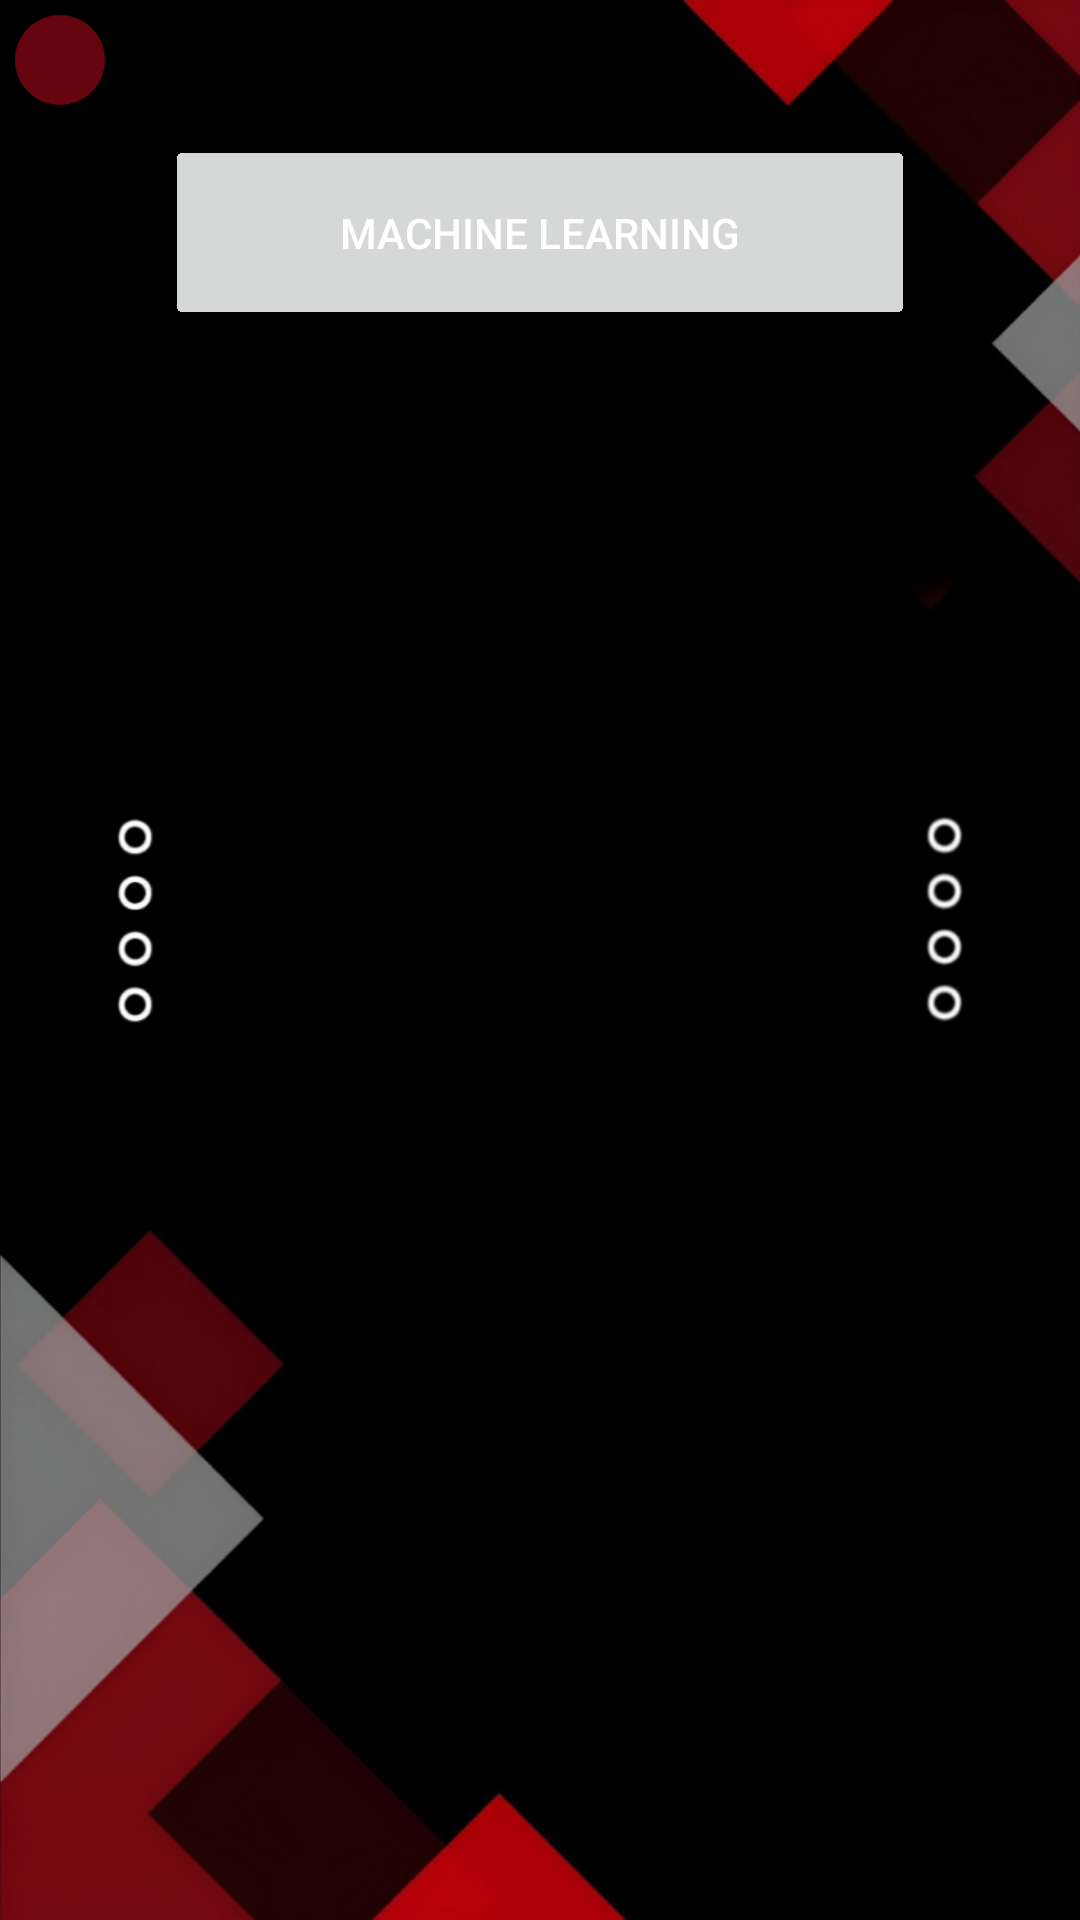

Layout XML and referenced resources for this Android screen:
<!-- AndroidManifest.xml: application theme Base.Theme.Intelligence -->
<!-- res/layout/activity_year2.xml -->
<?xml version="1.0" encoding="utf-8"?>
<RelativeLayout xmlns:android="http://schemas.android.com/apk/res/android"
    xmlns:app="http://schemas.android.com/apk/res-auto"
    xmlns:tools="http://schemas.android.com/tools"
    android:layout_width="match_parent"
    android:layout_height="match_parent"
    tools:context=".year1">
    <ImageView
        android:layout_width="match_parent"
        android:layout_height="match_parent"
        android:layout_centerInParent="true"
        android:scaleType="centerCrop"
        android:src="@drawable/background2" />
    <ImageButton
        android:id="@+id/backfs2"
        android:layout_width="30dp"
        android:layout_height="30dp"
        android:foreground="@drawable/back_arrow_left_icon"
        android:foregroundGravity="fill"
        android:background="@drawable/back_button_background"
        android:padding="20dp"
        android:layout_marginLeft="5dp"
        android:layout_marginTop="5dp"
        android:layout_alignParentLeft="true"
        android:layout_alignParentTop="true"
        android:clickable="true"/>

<ScrollView
    android:layout_width="match_parent"
    android:layout_height="fill_parent"
    android:layout_marginTop="45dp">

    <RelativeLayout
        android:layout_width="match_parent"
        android:layout_height="match_parent">
    <Button
        android:id="@+id/ethics"
        android:layout_width="250dp"
        android:layout_height="65dp"
        android:text="Communication and Professional Ethics"
        android:layout_centerHorizontal="true"/>
    <Button
        android:id="@+id/uml"
        android:layout_width="250dp"
        android:layout_height="65dp"
        android:text="Object-Oriented Software Modeling Lab (UML)"
        android:layout_centerHorizontal="true"/>
    <Button
        android:id="@+id/web"
        android:layout_width="250dp"
        android:layout_height="65dp"
        android:text="Introduction to Web Design"
        android:layout_centerHorizontal="true"/>
    <Button
        android:id="@+id/data"
        android:layout_width="250dp"
        android:layout_height="65dp"
        android:text="Data Structures"
        android:layout_centerHorizontal="true"/>
    <Button
        android:id="@+id/lin"
        android:layout_width="250dp"
        android:layout_height="65dp"
        android:text="Elements of Linear Algebra"
        android:layout_centerHorizontal="true"/>

    <Button
        android:id="@+id/dig1"
        android:layout_width="250dp"
        android:layout_height="65dp"
        android:text="Digital Logic Design"
        android:layout_centerHorizontal="true"/>
    <Button
        android:id="@+id/th1"
        android:layout_width="250dp"
        android:layout_height="65dp"
        android:text="Theory of Computing"
        android:layout_centerHorizontal="true"/>
    <Button
        android:id="@+id/algo1"
        android:layout_width="250dp"
        android:layout_height="65dp"
        android:text="Analysis and Design of Algorithms"
        android:layout_centerHorizontal="true"/>
    <Button
        android:id="@+id/db1"
        android:layout_width="250dp"
        android:layout_height="65dp"
        android:text="Fundamentals of Database Systems"
        android:layout_centerHorizontal="true"/>
    <Button
        android:id="@+id/pb1"
        android:layout_width="250dp"
        android:layout_height="65dp"
        android:text="Probability and Statistics"
        android:layout_centerHorizontal="true"/>
        <Button
            android:id="@+id/dai"
            android:layout_width="250dp"
            android:layout_height="65dp"
            android:text="Digital Logic Design and Computer Organization"
            android:layout_centerHorizontal="true"/>
        <Button
            android:id="@+id/introai"
            android:layout_width="250dp"
            android:layout_height="65dp"
            android:text="Introduction to Artificial Intelligence"
            android:layout_centerHorizontal="true"/>
        <Button
            android:id="@+id/ml"
            android:layout_width="250dp"
            android:layout_height="65dp"
            android:text="Machine Learning"
            android:layout_centerHorizontal="true"/>



        </RelativeLayout>
    </ScrollView>
</RelativeLayout>
<!-- resources referenced by this layout -->
<resources>
  <!-- drawable back_button_background (drawable) -->
  <?xml version="1.0" encoding="utf-8"?>
  <shape xmlns:android="http://schemas.android.com/apk/res/android">
    <solid android:color="@color/red" />
    <corners android:radius="30dp" />
    <size android:height="50dp" />
    <size android:width="50dp" />
  
  </shape>
  <!-- drawable background2 (drawable) -->
  <?xml version="1.0" encoding="utf-8"?>
  <bitmap xmlns:android="http://schemas.android.com/apk/res/android"
      android:src="@drawable/bkg2"
      android:adjustViewBounds="true"
      android:scaleType="centerCrop"
      />
  <style name="Base.Theme.Intelligence" parent="Theme.Material3.Light.NoActionBar">
          
          <item name="colorPrimary">@color/red</item>
          <item name="colorPrimaryDark">@color/darkred</item>
          <item name="android:textColor">@color/white</item>
      </style>
  <color name="red">#640510</color>
  <!-- drawable bkg2: jpg bitmap (drawable, 72627 bytes) -->
  <color name="darkred">#51010A</color>
  <color name="white">#FFFFFFFF</color>
</resources>
